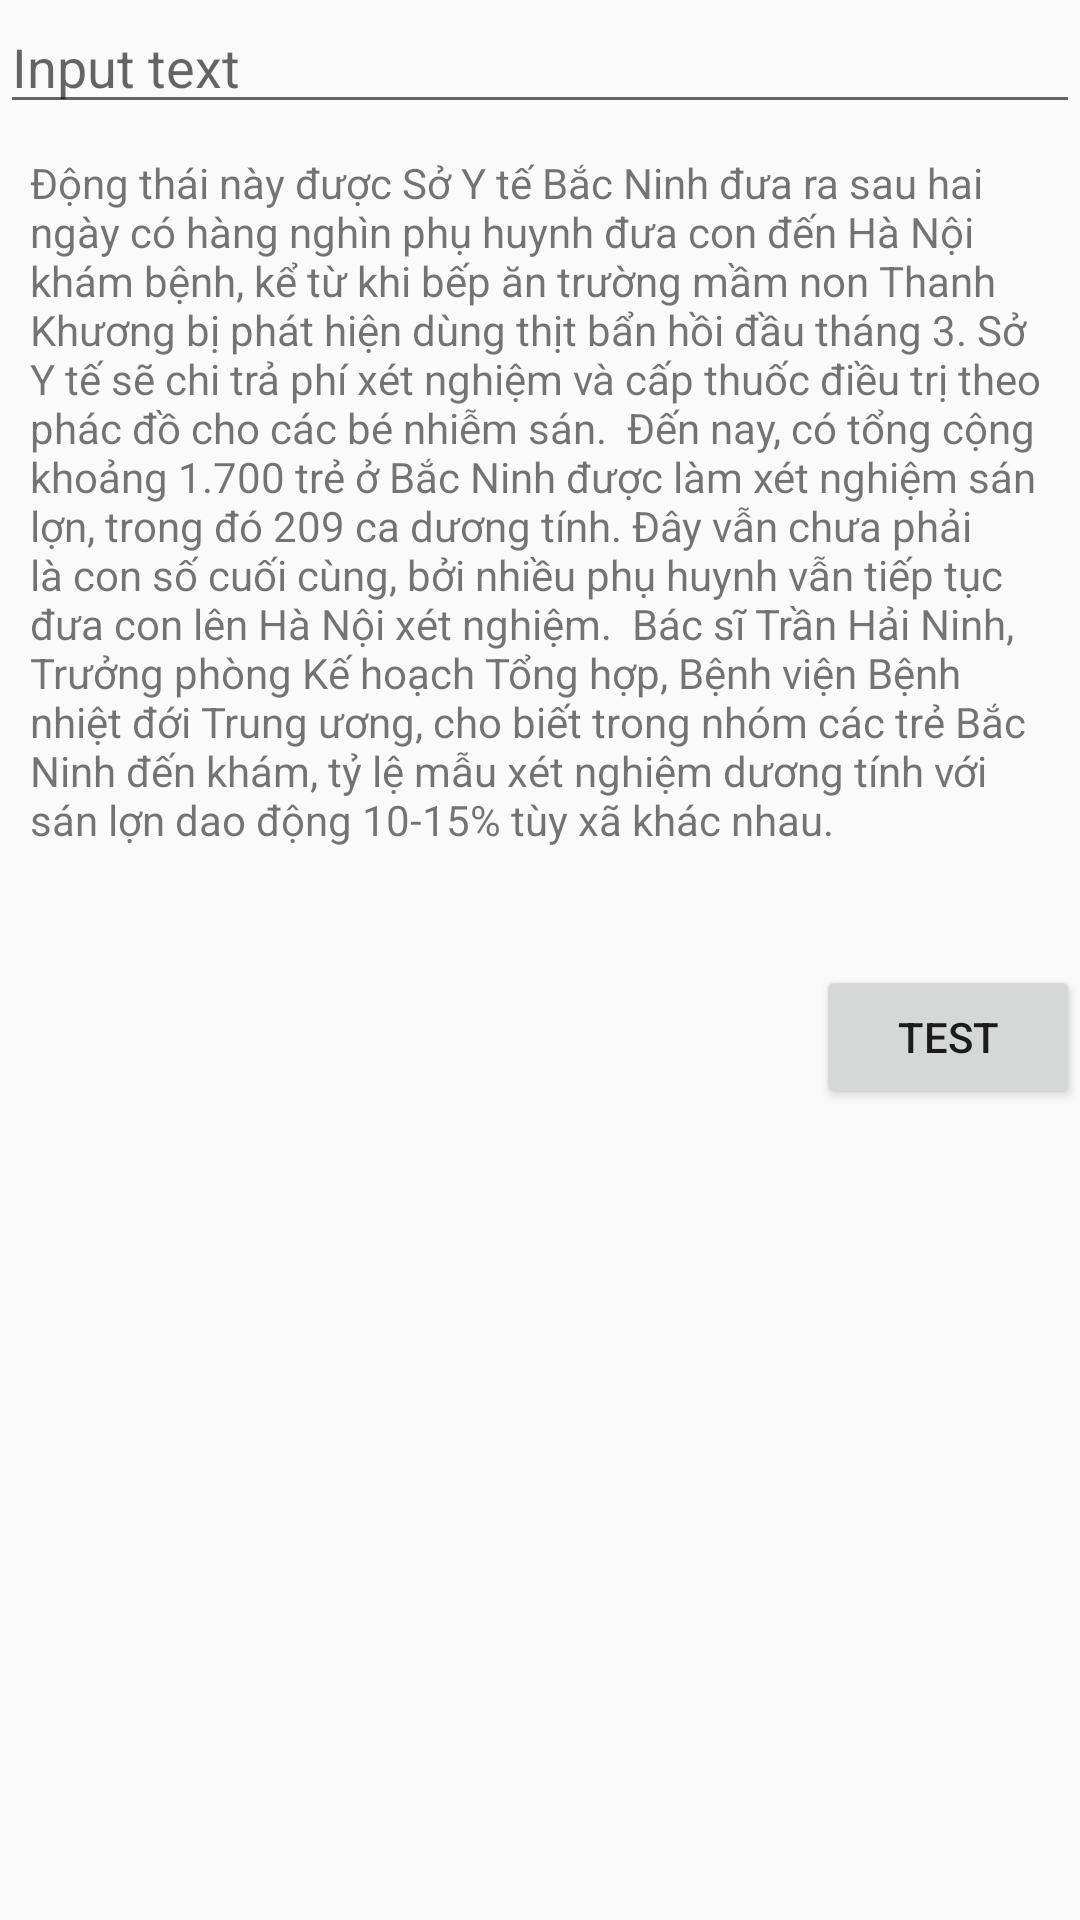

Layout XML and referenced resources for this Android screen:
<!-- AndroidManifest.xml: application theme AppTheme -->
<!-- res/layout/test.xml -->
<?xml version="1.0" encoding="utf-8"?>
<android.support.constraint.ConstraintLayout
    xmlns:android="http://schemas.android.com/apk/res/android"
    xmlns:app="http://schemas.android.com/apk/res-auto"
    xmlns:tools="http://schemas.android.com/tools"
    android:layout_width="match_parent"
    android:layout_height="match_parent">

    <EditText
        app:layout_constraintTop_toTopOf="parent"
        android:id="@+id/txtTest"
        android:layout_height="wrap_content"
        android:layout_width="match_parent"
        android:enabled="true"
        android:hint="Input text" />

    <TextView
        android:id="@+id/tvTest"
        android:layout_width="match_parent"
        android:layout_height="0dp"
        android:text="Động thái này được Sở Y tế Bắc Ninh đưa ra sau hai ngày có hàng nghìn phụ huynh đưa con đến Hà Nội khám bệnh, kể từ khi bếp ăn trường mầm non Thanh Khương bị phát hiện dùng thịt bẩn hồi đầu tháng 3. Sở Y tế sẽ chi trả phí xét nghiệm và cấp thuốc điều trị theo phác đồ cho các bé nhiễm sán.

Đến nay, có tổng cộng khoảng 1.700 trẻ ở Bắc Ninh được làm xét nghiệm sán lợn, trong đó 209 ca dương tính. Đây vẫn chưa phải là con số cuối cùng, bởi nhiều phụ huynh vẫn tiếp tục đưa con lên Hà Nội xét nghiệm.

Bác sĩ Trần Hải Ninh, Trưởng phòng Kế hoạch Tổng hợp, Bệnh viện Bệnh nhiệt đới Trung ương, cho biết trong nhóm các trẻ Bắc Ninh đến khám, tỷ lệ mẫu xét nghiệm dương tính với sán lợn dao động 10-15% tùy xã khác nhau."
        android:layout_margin="10dp"
        android:textIsSelectable="true"
        app:layout_constraintStart_toStartOf="parent"
        app:layout_constraintEnd_toEndOf="parent"
        app:layout_constraintTop_toBottomOf="@id/txtTest"
        app:layout_constraintBottom_toBottomOf="parent"
        />
        <Button
            android:id="@+id/btn_test"
            android:text="Test"
            android:layout_width="wrap_content"
            android:layout_height="wrap_content"
            app:layout_constraintTop_toTopOf="@+id/tvTest"
            app:layout_constraintEnd_toEndOf="parent"
            app:layout_constraintBottom_toBottomOf="parent"
            />

</android.support.constraint.ConstraintLayout>
<!-- resources referenced by this layout -->
<resources>
  <style name="AppTheme" parent="Theme.AppCompat.Light.NoActionBar">
          
          <item name="colorPrimary">@color/colorPrimary</item>
          <item name="colorPrimaryDark">@color/colorPrimaryDark</item>
          <item name="colorAccent">@color/colorAccent</item>
      </style>
  <color name="colorPrimary">#008577</color>
  <color name="colorPrimaryDark">#00574B</color>
  <color name="colorAccent">#D81B60</color>
</resources>
